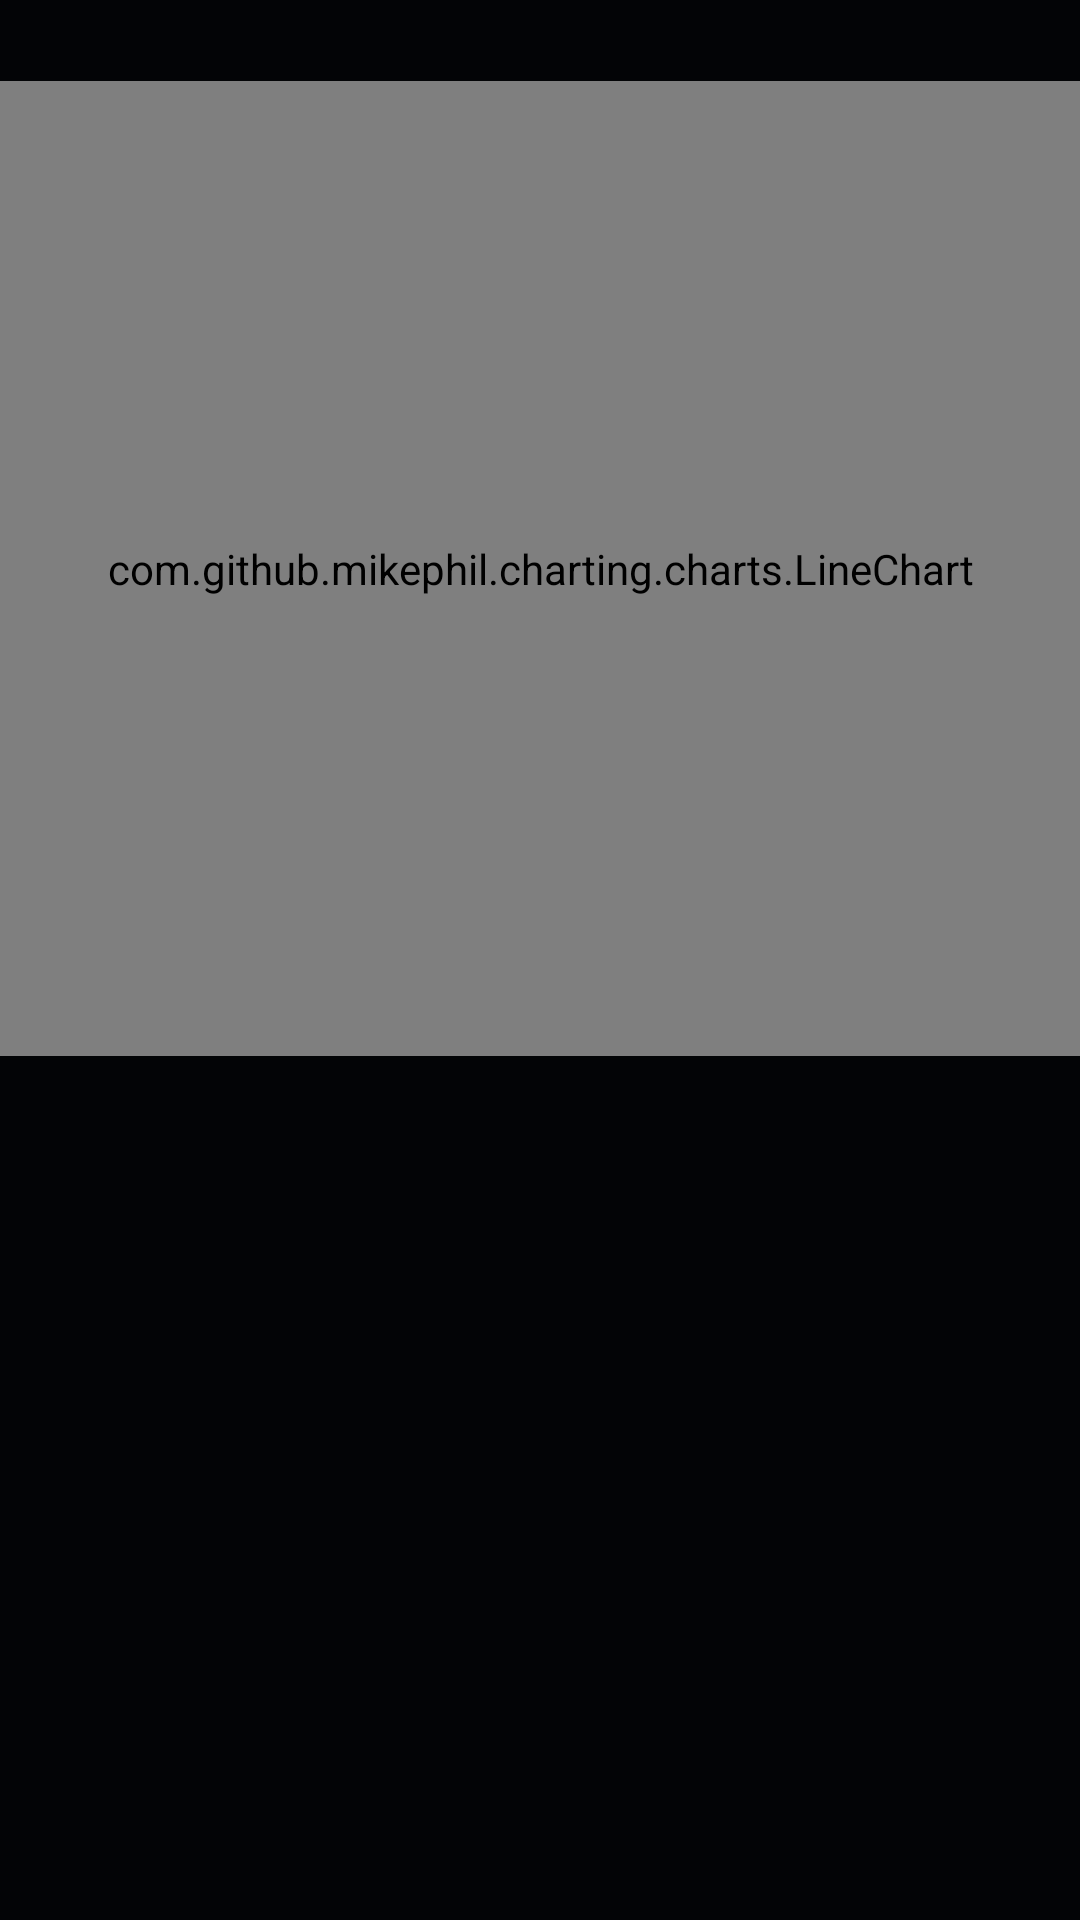

This screen was rendered from an Android layout file. Write that file and the resources it references.
<!-- AndroidManifest.xml: application theme AppTheme -->
<!-- res/layout/grapf.xml -->
<?xml version="1.0" encoding="utf-8"?>
<LinearLayout
    xmlns:android="http://schemas.android.com/apk/res/android"
    android:layout_width="match_parent"
    android:layout_height="wrap_content"
    android:orientation="vertical"
    android:background="@color/Background">

    <TextView
        android:layout_width="match_parent"
        android:layout_height="wrap_content"
        android:textAlignment="center"
        android:id="@+id/value"
        android:textColor="@color/Text"
        android:textSize="@dimen/CardText"/>

    <com.github.mikephil.charting.charts.LineChart
        android:layout_width="match_parent"
        android:layout_height="@dimen/GrapfHeight"
        android:id="@+id/chart"/>

</LinearLayout>
<!-- resources referenced by this layout -->
<resources>
  <color name="Background">#030406</color>
  <color name="Text">#FFFFFF</color>
  <dimen name="CardText">20sp</dimen>
  <dimen name="GrapfHeight">325dp</dimen>
  <style name="AppTheme" parent="Theme.MaterialComponents.DayNight.DarkActionBar.Bridge">
          
      </style>
</resources>
